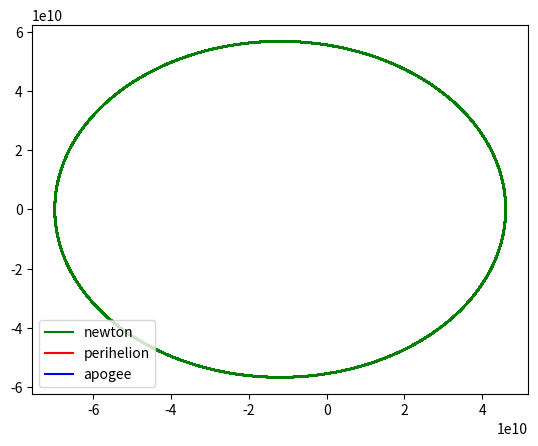

Recreate this plot in Python.
import numpy as np
import matplotlib.pyplot as plt

# Physical constants
m = 1. #mercury mass
M = 1.989e30 #sun mass

G = 6.67e-11# gravitational constant

c = 299792458  #light speed#You can touch

#L_peri = 6.98179e10 
#V_peri = 58976.*4.6/6.98179
L_peri = 4.60012e10 
V_peri = 58976.
L = m*V_peri*L_peri

E = 0.5*(V_peri**2) -G*M/L_peri
a = -G*M/(2*E)

alpha = 3*(L**2)/(c**2)/(m**2)*1e0#Adjustment Parameter#You can touch

P = 100 #Number of rotation#You can touch

N = 1000*P # number of time intervals
T = 2*np.pi*(a**1.5)/((G*M)**0.5)*P # total time elapse

dt = T/N # time interval
Period = 2*np.pi*(a**1.5)/((G*M)**0.5)#period of one circle

def force_add(x,v):
    fc = -G*M*m*x/((np.sum(x**2))**1.5)
    fr = -G*M*m*x/((np.sum(x**2))**2.5)*alpha
    return fc+fr

def move_newton(x,v,x1,v1,deltat):
    xn = x + v1*deltat
    vn = v + force_add(x1,v1)/m*deltat
    return np.array([xn,vn])

def solve_rk4_newton(start_pos,start_vel):
    
   x0 =start_pos
   x=x0
   v0 =start_vel
   v=v0

   track = [x0]

   for t in range(N):
       x1,v1 = move_newton(x,v,x,v,dt*0.5)
       x2,v2 = move_newton(x,v,x1,v1,dt*0.5)
       x3,v3 = move_newton(x,v,x2,v2,dt)
       f = (move_newton(x,v,x,v,dt) + 2*move_newton(x,v,x1,v1,dt) + 2*move_newton(x,v,x2,v2,dt) +move_newton(x,v,x3,v3,dt) )/6.
       x,v = f[0],f[1]
       track.append(x)
   
   return np.array(track)
## TODO:
# def solve_rk5_newton():

# def perihelion(track):
#    dist = np.sqrt(track[:,0]**2 + track[:,1]**2)
#    p = np.where(dist == np.amin(dist))
#    return p[0]

# def apogee(track):
#    dist = np.sqrt(track[:,0]**2 + track[:,1]**2)
#    a = np.where(dist == np.amax(dist))
#    return a[0]

def garbage(track):
   perihelion = []
   apogee = []
   def dist(p):
      return np.sqrt(p[0]**2+p[1]**2)

   _save = True
   for i in range(track.shape[0]):
      _prev = i-1
      _next = i+1
      if i == 0:
         _prev = -1
      if i == track.shape[0]-1:
         _next = 0
      if dist(track[i]) < dist(track[_prev]) and dist(track[i]) < dist(track[_next]):
         if _save:
            perihelion.append(track[i])
         #_save = not _save
      if dist(track[i]) > dist(track[_prev]) and dist(track[i]) > dist(track[_next]):
         if _save:
            apogee.append(track[i])
         #_save = not _save
   #perihelion = perihelion[:len(perihelion)-1]
   apogee = apogee[:len(apogee)-1]

   return np.array(perihelion), np.array(apogee)




if __name__ == '__main__':
    start = np.array([L_peri,0])
    v0 = np.array([0,V_peri])
    t  = np.linspace(0,T,N+1)
    
    option ='newton'
    if option=='newton':

        rk4_newton = solve_rk4_newton(start,v0)
        x_newton = rk4_newton[:,0]
        y_newton = rk4_newton[:,1]

    #     init_angle = np.arctan((rk4_newton[0]-rk4_newton[half])[1]/(rk4_newton[0]-rk4_newton[half])[0])
    #     last_angle = np.arctan((rk4_newton[-1]-rk4_newton[-1-half])[1]/(rk4_newton[-1]-rk4_newton[-1-half])[0])
    #     print('precession angle:'+str(last_angle-init_angle))
        
        #plt.plot(x_newton,y_newton, color ='green', linewidth =1, linestyle ='-',label = 'newton')
        plt.plot(x_newton,y_newton, color ='green', label = 'newton')

        p, a = garbage(rk4_newton)
        print("perihelion: ",p)
        print("apogee: ",a)
        plt.plot(p[:,0], p[:,1], color ='red', label = 'perihelion')
        plt.plot(a[:,0], a[:,1], color ='blue', label = 'apogee')
        
        # first = p[0]-a[0]
        # last = p[-1]-a[-1]
        # rad = np.arctan(last[1]/last[0]) - np.arctan(first[1]/first[0])
        rad = np.arctan(p[-1][1]/p[-1][0]) - np.arctan(p[0][1]/p[0][0])
        print("arc second:", rad/2/np.pi*360*3600)
        rad = np.arctan(a[-1][1]/a[-1][0]) - np.arctan(a[0][1]/a[0][0])
        print("arc second:", rad/2/np.pi*360*3600)
    
    plt.legend(loc='lower left')
    plt.show()
        
    
